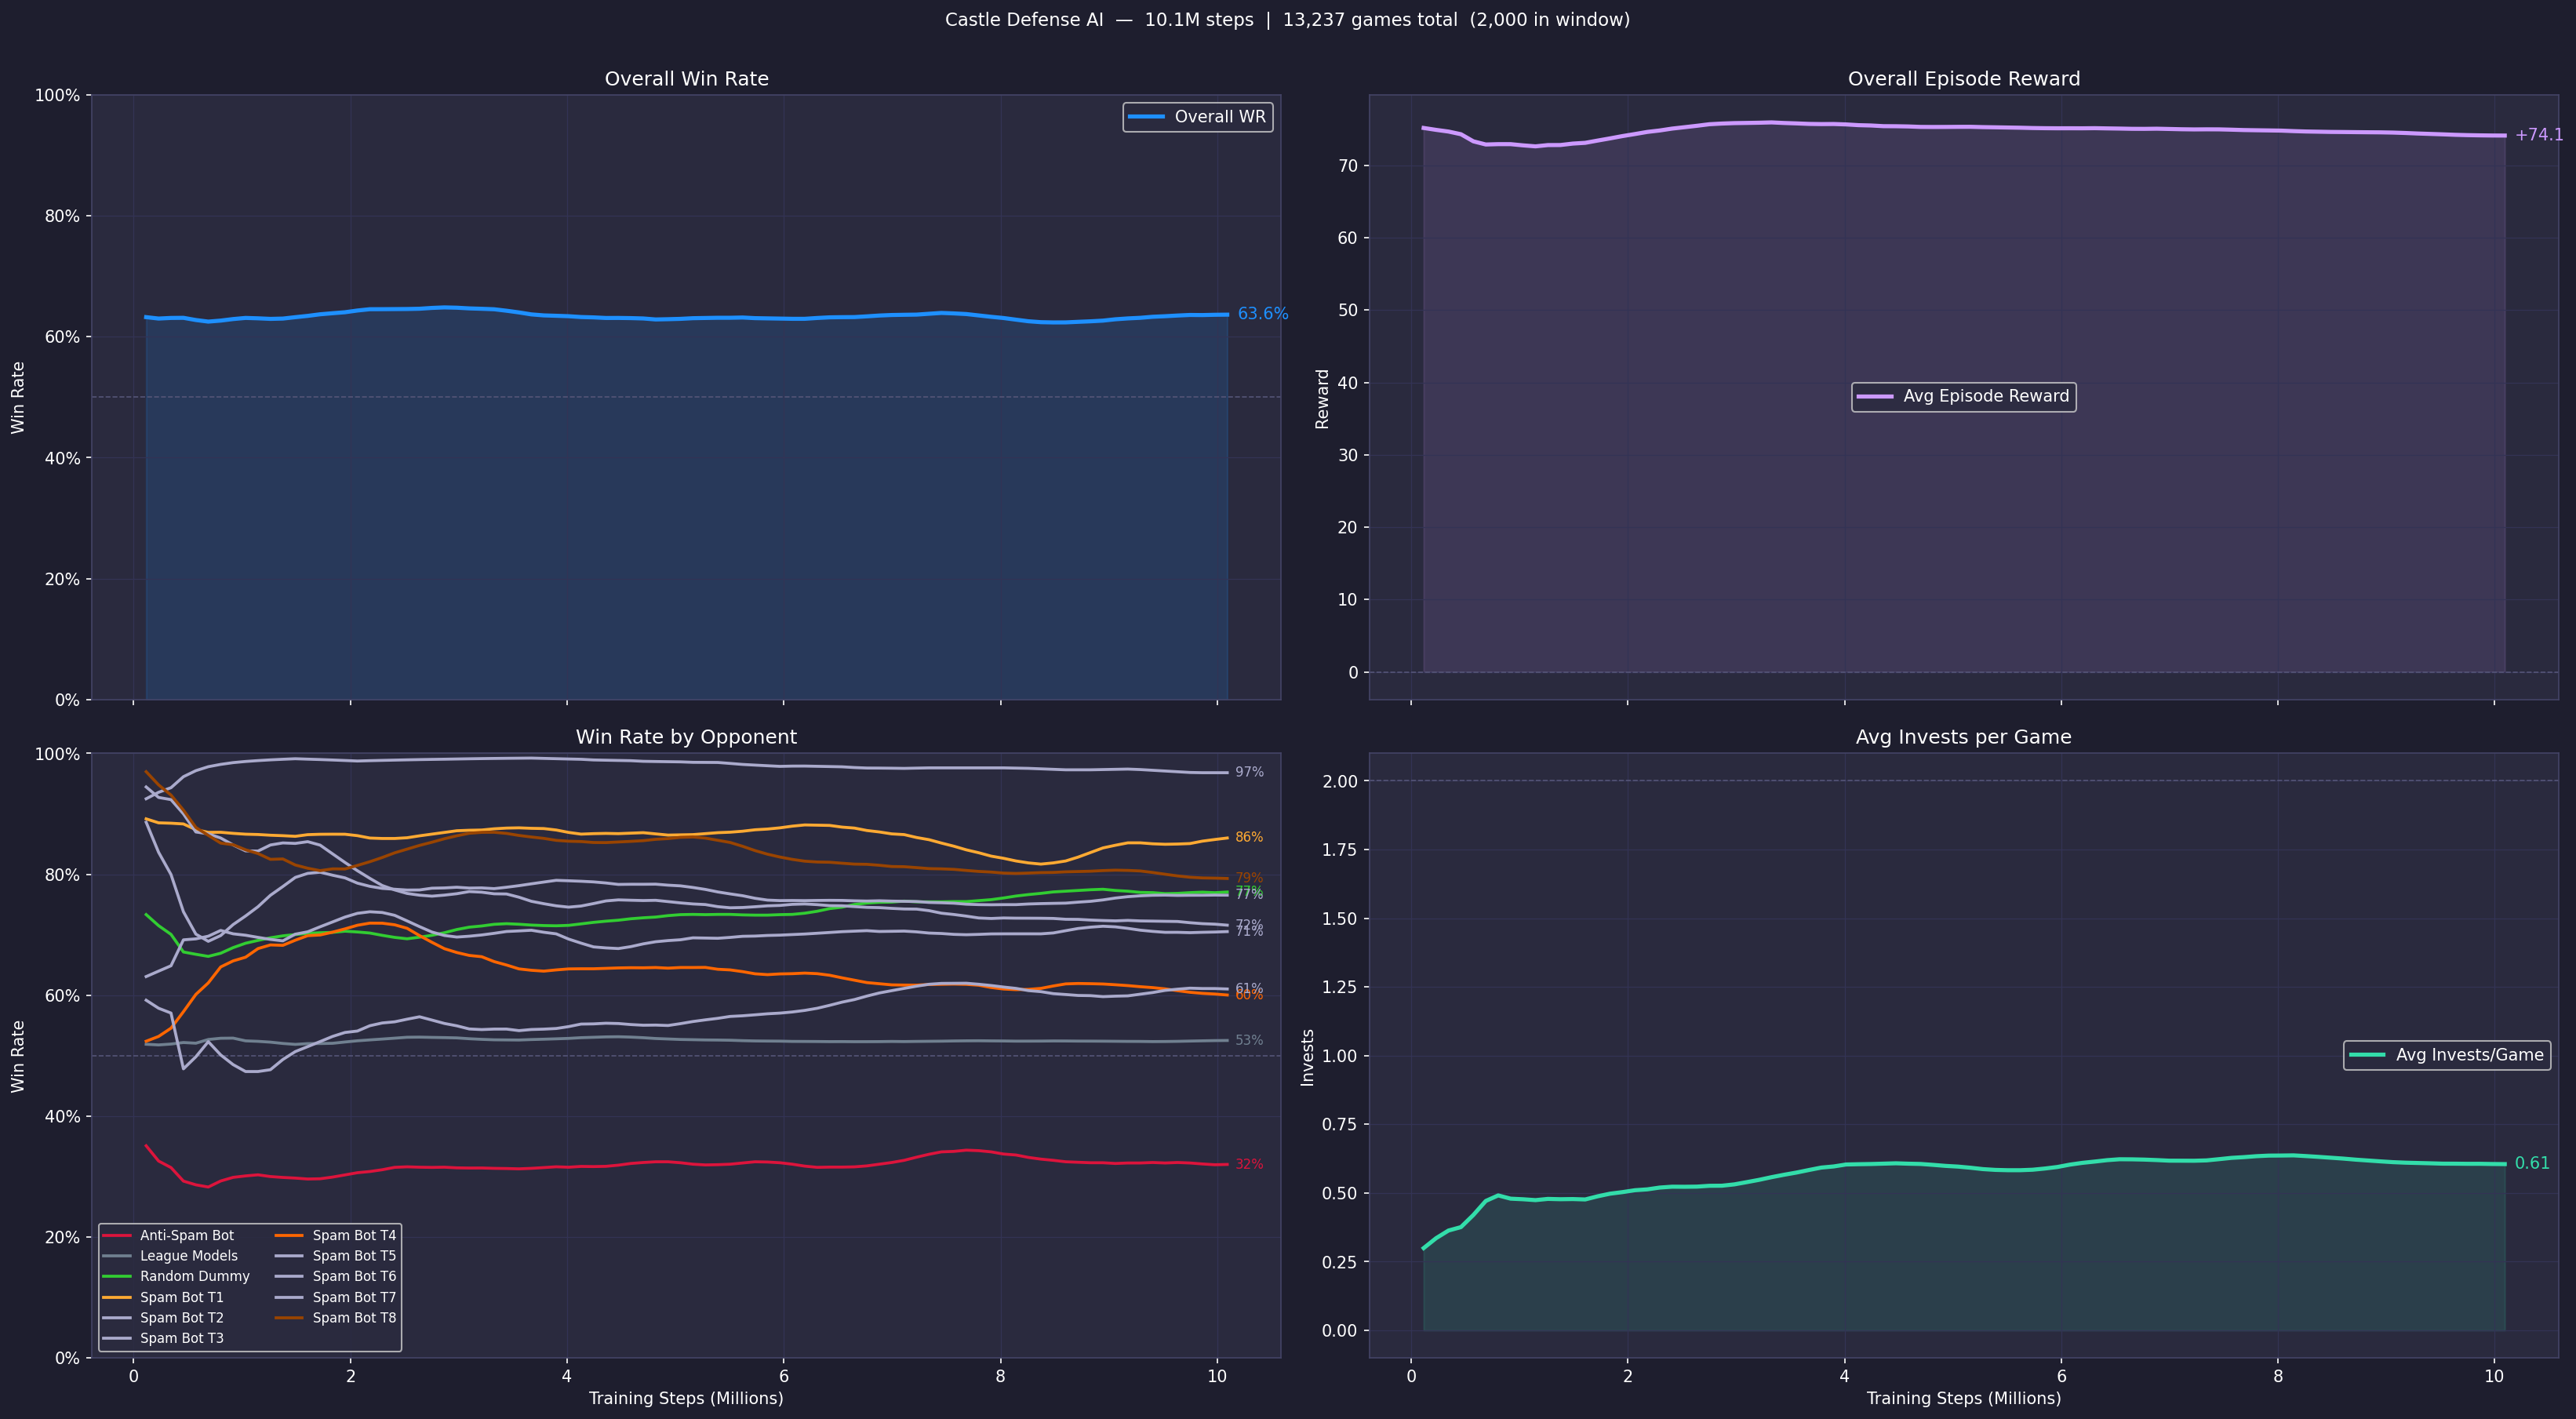

The data file committed next to this chart (first rows):
timestep, overall_winrate, mean_ep_reward, avg_invests_per_game, sample_count, total_games
114688, 0.6556, 80.08, 0.192, 151, 151
229376, 0.6456, 75.67, 0.111, 285, 285
344064, 0.6182, 72.73, 0.354, 440, 440
458752, 0.6101, 72.21, 0.541, 613, 613
573440, 0.6208, 73.86, 0.48, 749, 749
688128, 0.6361, 73.51, 0.503, 904, 904
802816, 0.6324, 72.1, 0.45, 1061, 1061
917504, 0.6301, 73.2, 0.501, 1222, 1222
1032192, 0.6274, 72.61, 0.469, 1366, 1366
1146880, 0.6299, 73.07, 0.495, 1516, 1516
1261568, 0.6279, 72.2, 0.458, 1653, 1653
1376256, 0.6338, 72.69, 0.465, 1813, 1813
1490944, 0.6316, 72.56, 0.481, 1957, 1957
1605632, 0.626, 73.33, 0.481, 2000, 2121
1720320, 0.6335, 73.24, 0.493, 2000, 2272
1835008, 0.6435, 74.01, 0.473, 2000, 2407
1949696, 0.645, 73.8, 0.485, 2000, 2544
2064384, 0.6465, 74.39, 0.538, 2000, 2695
2179072, 0.646, 74.8, 0.532, 2000, 2832
2293760, 0.643, 74.79, 0.521, 2000, 2976
2408448, 0.646, 75.3, 0.529, 2000, 3119
2523136, 0.6485, 75.3, 0.515, 2000, 3259
2637824, 0.644, 75.41, 0.519, 2000, 3420
2752512, 0.646, 75.62, 0.507, 2000, 3584
2867200, 0.6475, 75.74, 0.536, 2000, 3721
2981888, 0.649, 76.17, 0.536, 2000, 3889
3096576, 0.6525, 76.29, 0.542, 2000, 4043
3211264, 0.652, 75.95, 0.531, 2000, 4199
3325952, 0.645, 75.72, 0.549, 2000, 4345
3440640, 0.636, 75.59, 0.576, 2000, 4511
3555328, 0.6415, 75.82, 0.566, 2000, 4664
3670016, 0.642, 76.06, 0.604, 2000, 4816
3784704, 0.632, 75.6, 0.597, 2000, 4960
3899392, 0.633, 75.89, 0.598, 2000, 5117
4014080, 0.629, 75.46, 0.596, 2000, 5257
4128768, 0.6335, 75.55, 0.611, 2000, 5412
4243456, 0.6315, 75.66, 0.605, 2000, 5573
4358144, 0.6365, 75.42, 0.616, 2000, 5734
4472832, 0.6325, 75.33, 0.611, 2000, 5891
4587520, 0.628, 75.3, 0.602, 2000, 6038
4702208, 0.626, 75.23, 0.607, 2000, 6188
4816896, 0.6295, 75.39, 0.605, 2000, 6343
4931584, 0.6315, 75.34, 0.601, 2000, 6501
5046272, 0.6275, 75.22, 0.598, 2000, 6651
5160960, 0.625, 75.36, 0.593, 2000, 6806
5275648, 0.6355, 75.37, 0.585, 2000, 6952
5390336, 0.632, 75.39, 0.584, 2000, 7103
5505024, 0.6335, 75.27, 0.578, 2000, 7245
5619712, 0.632, 75.08, 0.57, 2000, 7402
5734400, 0.634, 75.16, 0.581, 2000, 7535
5849088, 0.6275, 75.01, 0.59, 2000, 7666
5963776, 0.628, 75.16, 0.593, 2000, 7818
6078464, 0.628, 75.08, 0.597, 2000, 7973
6193152, 0.6295, 75.22, 0.615, 2000, 8136
6307840, 0.631, 75.19, 0.617, 2000, 8294
6422528, 0.6295, 75.1, 0.63, 2000, 8428
6537216, 0.634, 75.12, 0.626, 2000, 8572
6651904, 0.637, 75.13, 0.623, 2000, 8710
6766592, 0.6355, 74.95, 0.629, 2000, 8845
6881280, 0.63, 74.91, 0.62, 2000, 8995
... 28 more rows
